Labelled photos from "final_split", an image-classification folder in FadhliRajwaa/retinopaty-diabetic. The possible labels are: mild diabetic retinopathy, moderate diabetic retinopathy, proliferate DR, severe diabetic retinopathy.

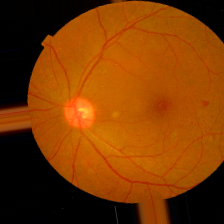
Label: moderate diabetic retinopathy

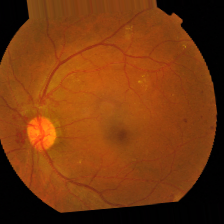
Label: proliferate DR

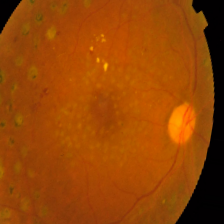
Label: proliferate DR

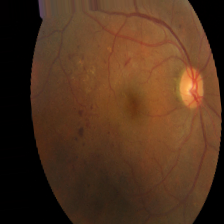
Label: mild diabetic retinopathy

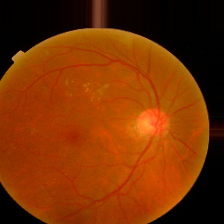
Label: moderate diabetic retinopathy

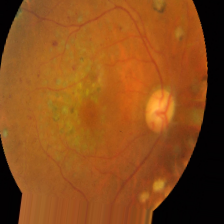
Label: severe diabetic retinopathy
